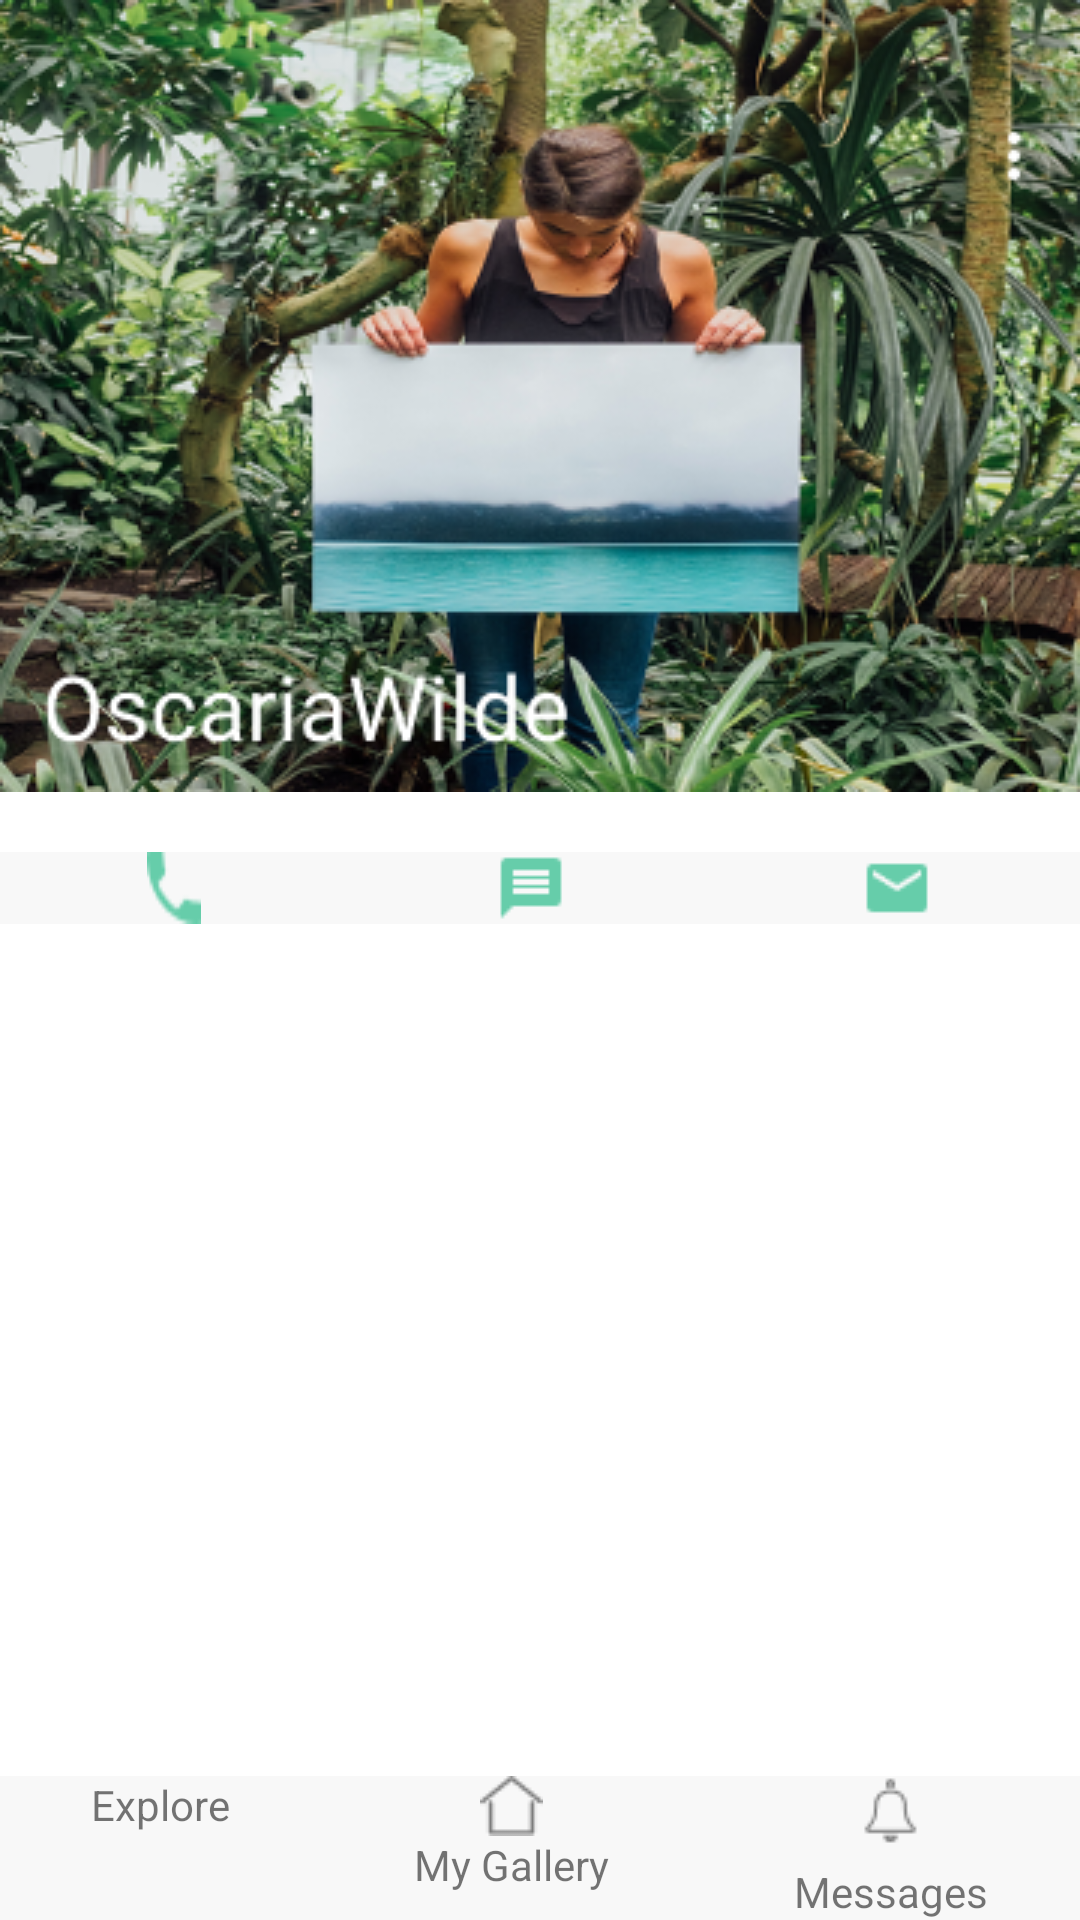

The Android layout XML behind this screen, and the referenced resources:
<!-- AndroidManifest.xml: application theme AppTheme -->
<!-- res/layout/activity_contact_page.xml -->
<?xml version="1.0" encoding="utf-8"?>
<RelativeLayout xmlns:android="http://schemas.android.com/apk/res/android"
    xmlns:app="http://schemas.android.com/apk/res-auto"
    xmlns:tools="http://schemas.android.com/tools"
    android:layout_width="match_parent"
    android:layout_height="match_parent"
    tools:context="cs147.exhibyt.ContactPageActivity">

    <LinearLayout
        android:layout_width="match_parent"
        android:layout_height="wrap_content"
        android:orientation="vertical">

        <ImageView
            android:layout_width="match_parent"
            android:layout_height="wrap_content"
            android:src="@drawable/oscaria_wilde_profile" />

        <include layout="@layout/activity_contact_bar" />

        <android.support.design.widget.TabLayout
            android:id="@+id/tabLayout"
            android:layout_width="match_parent"
            android:layout_height="wrap_content"
            android:minHeight="?actionBarSize"
            app:tabIndicatorColor="@color/colorPrimary"
            app:tabIndicatorHeight="4dp"
            app:tabMode="fixed"
            app:tabTextColor="@color/colorPrimary">

        </android.support.design.widget.TabLayout>

        <android.support.v4.view.ViewPager
            android:id="@+id/viewPager"
            android:layout_width="match_parent"
            android:layout_height="match_parent">

        </android.support.v4.view.ViewPager>


    </LinearLayout>


    <include
        layout="@layout/activity_navigation_bar"
        tools:layout_editor_absoluteX="0dp"
        tools:layout_editor_absoluteY="16dp"></include>

</RelativeLayout>
<!-- res/layout/activity_contact_bar.xml (included above) -->
<?xml version="1.0" encoding="utf-8"?>
<RelativeLayout
    xmlns:android="http://schemas.android.com/apk/res/android"
    xmlns:tools="http://schemas.android.com/tools"
    android:layout_width="match_parent"
    android:layout_height="wrap_content"
    android:paddingTop="20dp"
    android:paddingBottom="20dp">

    <LinearLayout
        android:id="@+id/upload_work_part1"
        android:layout_width="fill_parent"
        android:layout_height="wrap_content"
        android:background="#F8F8F8"
        android:orientation="horizontal">

        <LinearLayout
            android:layout_width="wrap_content"
            android:layout_height="match_parent"
            android:layout_weight="1"
            android:orientation="vertical">

            <ImageView
                android:id="@+id/callNav"
                android:layout_width="wrap_content"
                android:layout_height="match_parent"
                android:layout_gravity="center_horizontal"
                android:background="@drawable/phone_icon" />
        </LinearLayout>

        <LinearLayout
            android:layout_weight="1"
            android:layout_width="wrap_content"
            android:layout_height="match_parent"
            android:orientation="vertical">

            <ImageView
                android:id="@+id/homeNav"
                android:layout_width="wrap_content"
                android:layout_height="match_parent"
                android:layout_gravity="center_horizontal"
                android:background="@drawable/message_bubble" />
        </LinearLayout>
        <LinearLayout
            android:layout_weight="1"
            android:layout_width="wrap_content"
            android:layout_height="match_parent"
            android:orientation="vertical">
            <ImageView
                android:id="@+id/messageNav"
                android:layout_width="wrap_content"
                android:layout_height="match_parent"
                android:layout_gravity="center_horizontal"
                android:background="@drawable/email_icon" />
        </LinearLayout>



    </LinearLayout>
        android:id="@+id/upload_work_part1"/>

</RelativeLayout>
<!-- res/layout/activity_navigation_bar.xml (included above) -->
<?xml version="1.0" encoding="utf-8"?>
<RelativeLayout
    xmlns:android="http://schemas.android.com/apk/res/android"
    xmlns:tools="http://schemas.android.com/tools"
    android:layout_width="match_parent"
    android:layout_height="match_parent">

    <LinearLayout
        android:id="@+id/upload_work_part1"
        android:layout_width="fill_parent"
        android:layout_height="wrap_content"
        android:background="#F8F8F8"
        android:orientation="horizontal"
        android:layout_alignParentBottom="true"
        >
    <LinearLayout
        android:layout_weight="1"
        android:layout_width="wrap_content"
        android:layout_height="wrap_content"
        android:orientation="vertical">
            <ImageView
                android:id="@+id/exploreNav"
                android:layout_width="wrap_content"
                android:layout_height="wrap_content"
                android:layout_gravity="center_horizontal"
                android:onClick="goToExplore"/>
            <TextView
                android:layout_gravity="center_horizontal"
                android:layout_width="wrap_content"
                android:layout_height="wrap_content"
                android:text="Explore"
                android:onClick="goToExplore"/>
    </LinearLayout>

        <LinearLayout
            android:layout_weight="1"
            android:layout_width="wrap_content"
            android:layout_height="wrap_content"
            android:orientation="vertical">

            <ImageView
                android:id="@+id/homeNav"
                android:layout_width="wrap_content"
                android:layout_height="wrap_content"
                android:layout_gravity="center_horizontal"
                android:background="@drawable/vector"
                android:onClick="goToHome"/>
            <TextView
                android:layout_gravity="center_horizontal"
                android:layout_width="wrap_content"
                android:layout_height="wrap_content"
                android:text="My Gallery"
                android:onClick="goToHome"/>
        </LinearLayout>
    <LinearLayout
        android:layout_weight="1"
        android:layout_width="wrap_content"
        android:layout_height="wrap_content"
        android:orientation="vertical">
            <ImageView
                android:id="@+id/messageNav"
                android:layout_width="wrap_content"
                android:layout_height="wrap_content"
                android:layout_gravity="center_horizontal"
                android:background="@drawable/noun_bell"
                android:onClick="goToMessages"/>
            <TextView
                android:layout_gravity="center_horizontal"
                android:layout_width="wrap_content"
                android:layout_height="wrap_content"
                android:text="Messages"
                android:onClick="goToMessages"/>
    </LinearLayout>



    </LinearLayout>
</RelativeLayout>
<!-- resources referenced by this layout -->
<resources>
  <color name="colorPrimary">#66CDAA</color>
  <!-- drawable email_icon: png bitmap (drawable, 470 bytes) -->
  <!-- drawable message_bubble: png bitmap (drawable, 268 bytes) -->
  <!-- drawable noun_bell: png bitmap (drawable, 513 bytes) -->
  <!-- drawable oscaria_wilde_profile: png bitmap (drawable, 244824 bytes) -->
  <!-- drawable phone_icon: png bitmap (drawable, 439 bytes) -->
  <!-- drawable vector: png bitmap (drawable, 479 bytes) -->
  <style name="AppTheme" parent="Theme.MaterialComponents.Light.DarkActionBar">
          
          <item name="colorPrimary">@color/colorPrimary</item>
          <item name="colorPrimaryDark">@color/colorPrimaryDark</item>
          <item name="colorAccent">@color/colorAccent</item>
      </style>
  <color name="colorPrimaryDark">#459178</color>
  <color name="colorAccent">#66CDAA</color>
</resources>
